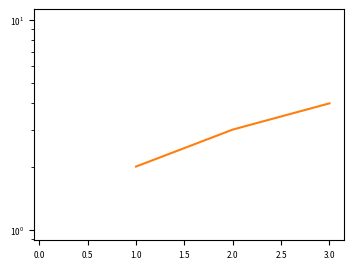

The matplotlib source for this figure:

import matplotlib.pyplot as plt
import matplotlib as mpl
import matplotlib.dates as md

mpl.rc('font', size=6)  # should be smaller so as others can see the computer


class OnlineMultiFigure():
    def __init__(self, ncols, main, twin=None, pause=.5, cast_time=False):
        self.ncols = ncols
        self.x = [[] for _ in range(ncols)]
        self.y = [[] for _ in range(ncols)]

        self.pause = pause
        self.cast_time = cast_time
        if len(self.x) != len(self.y):
            raise Exception('Unequal length in x and y arrays')

        # smaller for other users' ease
        self.fig, self.ax_main = plt.subplots(figsize=(4, 3))
        if twin:
            self.ax_twin = self.ax_main.twinx()

        self.ax = dict()
        self.line = []
        for _ in range(ncols):
            if _ in main:
                self.line.append(self.ax_main.plot(self.x[_], self.y[_], '-')[0])
                self.ax[_] = self.ax_main
            else:
                self.line.append(self.ax_twin.plot(self.x[_], self.y[_], '-')[0])
                self.ax[_] = self.ax_twin

        self.ax_main.set_yscale('log')

    def rescale_y(self):
        cur_main_max = float("-inf")
        cur_main_min = float("inf")
        cur_twin_max = float("-inf")
        cur_twin_min = float("inf")
        for idx in range(self.ncols):
            if self.ax[idx] == self.ax_main:
                cur_main_max = max(cur_main_max, max(self.y[idx]))
                cur_main_min = min(cur_main_min, min(self.y[idx]))
            else: 
                cur_twin_max = max(cur_twin_max, max(self.y[idx]))
                cur_twin_min = min(cur_twin_min, min(self.y[idx]))
                
        self.ax_main.set_ylim(cur_main_min * .95, cur_main_max * 1.05)
        self.ax_twin.set_ylim(cur_twin_min * .95, cur_twin_max * 1.05)

    def display(self, idx):
        self.line[idx].set_data(self.x[idx], self.y[idx])
        if self.cast_time:
            td = self.x[0][-1] - self.x[0][0]
            self.ax_main.set_xlim(self.x[0][0], self.x[0][0] + td * 1.05)
            self.ax_main.xaxis.set_major_formatter(md.DateFormatter('%m-%d %H:%M'))
            plt.setp(self.ax_main.get_xticklabels(), rotation=45)

    def show(self):
        plt.tight_layout()
        plt.pause(self.pause)

    def appendln(self, new_xs, new_ys, idx):
        self.x[idx].extend(new_xs)
        self.y[idx].extend(new_ys)

        if not self.cast_time:
            _, xmax = self.ax[idx].get_xlim()
            if new_xs[-1] > xmax:
                xmax = 1.05 * new_xs[-1]
                self.ax[idx].set_xlim(right=xmax)
                
        self.display(idx)


if __name__ == '__main__':
    of = OnlineMultiFigure(3, (0, 1 ,2 ))
    of.appendln([1,2,3],[2,3,4],1)
    # from random import random
    # from time import perf_counter, sleep
    # for i in range(1000):
    #     of.append(perf_counter(), random()*2-1)
    #     sleep(.2)
